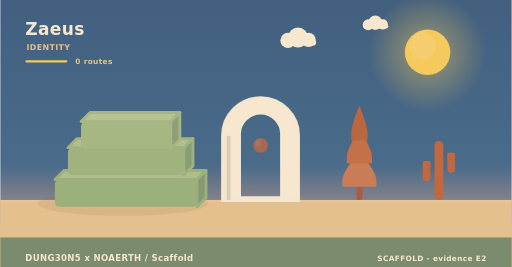
t = 0.00 s
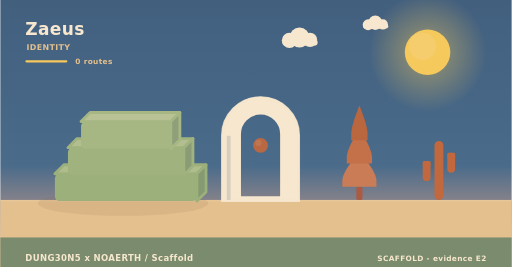
t = 1.95 s
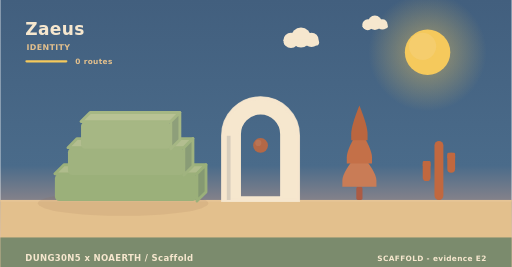
t = 3.90 s
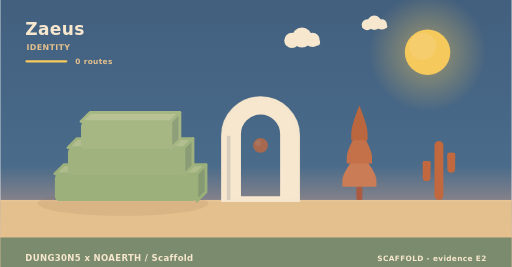
t = 5.20 s
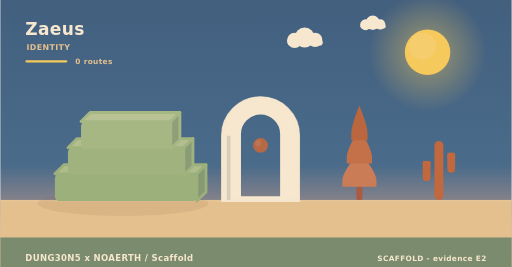
t = 8.75 s
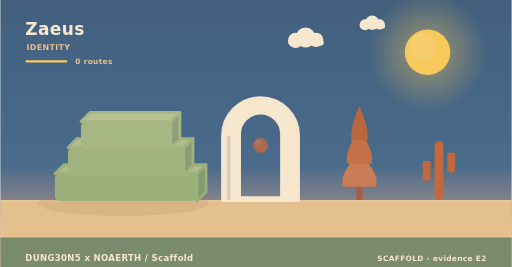
t = 10.00 s

The animated SVG that drew these frames (rendered in a browser with its animation timeline set to each time). Animation: 6 SMIL elements (animate=1,animateTransform=5); frames cover the first 10.00 s, repeats indefinitely.

<svg xmlns="http://www.w3.org/2000/svg" width="900" height="470" viewBox="0 0 900 470" role="img" aria-label="Zaeus - identity"><linearGradient id="skyh" x1="0" y1="0" x2="0" y2="1"><stop offset="0" stop-color="#425f7e"/><stop offset="0.62" stop-color="#4a6b8a"/><stop offset="1" stop-color="#f3ad8a"/></linearGradient><rect width="900" height="470" fill="url(#skyh)"/><radialGradient id="sunh"><stop offset="0.35" stop-color="#f5c95c" stop-opacity="0.34"/><stop offset="1" stop-color="#f5c95c" stop-opacity="0"/></radialGradient><circle cx="752" cy="92" r="104" fill="url(#sunh)"/><circle cx="752" cy="92" r="40" fill="#f5c95c"/><circle cx="743.2" cy="81.6" r="24" fill="#f5d27e" opacity="0.5"/><g><circle cx="524" cy="66" r="17.64" fill="#f6e7ce"/><circle cx="506.36" cy="71.04" r="13.44" fill="#f6e7ce"/><circle cx="542.48" cy="70.2" r="12.6" fill="#f6e7ce"/><rect x="493.76" y="69.36" width="62.16" height="10.92" rx="5.46" fill="#f6e7ce"/><animateTransform attributeName="transform" type="translate" values="0 0;24 0;0 0" dur="36s" begin="0s" repeatCount="indefinite"/></g><g><circle cx="660" cy="40" r="12.6" fill="#f6e7ce"/><circle cx="647.4" cy="43.6" r="9.6" fill="#f6e7ce"/><circle cx="673.2" cy="43" r="9" fill="#f6e7ce"/><rect x="638.4" y="42.4" width="44.4" height="7.8" rx="3.9" fill="#f6e7ce"/><animateTransform attributeName="transform" type="translate" values="0 0;-18 0;0 0" dur="46s" begin="3s" repeatCount="indefinite"/></g><rect x="0" y="352" width="900" height="118" fill="#e3c08d"/><rect x="0" y="352" width="900" height="3" fill="#e6c596"/><text x="44" y="62" font-family="Verdana,DejaVu Sans,sans-serif" font-size="30" font-weight="700" letter-spacing="0.6" fill="#f6e7ce" text-anchor="start">Zaeus</text><text x="46" y="88" font-family="Verdana,DejaVu Sans,sans-serif" font-size="14" font-weight="700" letter-spacing="0.6" fill="#e3c08d" text-anchor="start">IDENTITY</text><rect x="44" y="106" width="74" height="4" rx="2" fill="#f5c95c"/><text x="132" y="112" font-family="Verdana,DejaVu Sans,sans-serif" font-size="13" font-weight="700" letter-spacing="0.6" fill="#e3c08d" text-anchor="start">0 routes</text><ellipse cx="216" cy="358" rx="150" ry="22" fill="rgba(138,90,68,0.11)"/><g><path d="M96,306 L346,306 L362,290 L112,290 Z" fill="#afbc8c" stroke="#9bb07a" stroke-width="5" stroke-linejoin="round"/><path d="M346,306 L362,290 L362,338 L346,354 Z" fill="#859972" stroke="#9bb07a" stroke-width="5" stroke-linejoin="round"/><rect x="96" y="306" width="250" height="48" rx="8" fill="#9bb07a"/><animateTransform attributeName="transform" type="translate" values="0 10;0 0" dur="0.9s" begin="0s" fill="freeze"/></g><g><path d="M119,260 L323,260 L339,244 L135,244 Z" fill="#b3be90" stroke="#a0b37f" stroke-width="5" stroke-linejoin="round"/><path d="M323,260 L339,244 L339,292 L323,308 Z" fill="#899c76" stroke="#a0b37f" stroke-width="5" stroke-linejoin="round"/><rect x="119" y="260" width="204" height="48" rx="8" fill="#a0b37f"/><animateTransform attributeName="transform" type="translate" values="0 10;0 0" dur="0.9s" begin="0.28s" fill="freeze"/></g><g><path d="M142,214 L300,214 L316,198 L158,198 Z" fill="#b8c294" stroke="#a6b784" stroke-width="5" stroke-linejoin="round"/><path d="M300,214 L316,198 L316,246 L300,262 Z" fill="#8e9f7a" stroke="#a6b784" stroke-width="5" stroke-linejoin="round"/><rect x="142" y="214" width="158" height="48" rx="8" fill="#a6b784"/><animateTransform attributeName="transform" type="translate" values="0 10;0 0" dur="0.9s" begin="0.56s" fill="freeze"/></g><path d="M392,352 L392,238.96 A66,66 0 0 1 524,238.96 L524,352 Z M421.04,348 L421.04,236 A36.96,36.96 0 0 1 494.96,236 L494.96,348 Z" fill="#f6e7ce" fill-rule="evenodd" stroke="#f6e7ce" stroke-width="5" stroke-linejoin="round"/><path d="M392,352 L392,238.96 A66,66 0 0 1 524,238.96 L524,352 Z" fill="none" stroke="#f6e7ce" stroke-width="7" stroke-linecap="round" opacity="0.85"/><rect x="398.6" y="238.96" width="6.6" height="113.04" fill="#d7cdbc"/><g><circle cx="458" cy="256" r="13" fill="#c1683f"/><circle cx="454.1" cy="251.58" r="5.46" fill="#cc815c" opacity="0.55"/><animate attributeName="opacity" values="0.78;1;0.78" dur="5.2s" begin="0s" repeatCount="indefinite"/></g><rect x="626.6" y="328.64" width="10.8" height="23.36" rx="3" fill="#ac5b43"/><path d="M632,267.32 Q602,302.89 602,317.6 Q602,328.64 602,328.64 L662,328.64 Q662,328.64 662,317.6 Q662,302.89 632,267.32 Z" fill="#c97c56"/><path d="M632,226.44 Q609.8,262.01 609.8,276.72 Q609.8,287.76 609.8,287.76 L654.2,287.76 Q654.2,287.76 654.2,276.72 Q654.2,262.01 632,226.44 Z" fill="#c47048"/><path d="M632,185.56 Q617.6,221.13 617.6,235.84 Q617.6,246.88 617.6,246.88 L646.4,246.88 Q646.4,246.88 646.4,235.84 Q646.4,221.13 632,185.56 Z" fill="#ba663f"/><rect x="764.18" y="248" width="15.64" height="104" rx="7.82" fill="#c1683f"/><rect x="743.48" y="283.36" width="13.8" height="35.36" rx="6.9" fill="#c1683f"/><rect x="743.48" y="283.36" width="13.8" height="10.4" rx="2.3" fill="#c1683f"/><rect x="786.72" y="268.8" width="13.8" height="35.36" rx="6.9" fill="#c1683f"/><rect x="786.72" y="268.8" width="13.8" height="10.4" rx="2.3" fill="#c1683f"/><rect x="0" y="418" width="900" height="52" rx="0" fill="#75886c" opacity="0.94"/><text x="44" y="460" font-family="Verdana,DejaVu Sans,sans-serif" font-size="15" font-weight="700" letter-spacing="0.6" fill="#f6e7ce" text-anchor="start">DUNG30N5 x NOAERTH  /  Scaffold</text><text x="856" y="460" font-family="Verdana,DejaVu Sans,sans-serif" font-size="13" font-weight="700" letter-spacing="0.6" fill="#f6e7ce" text-anchor="end">SCAFFOLD  -  evidence E2</text></svg>
